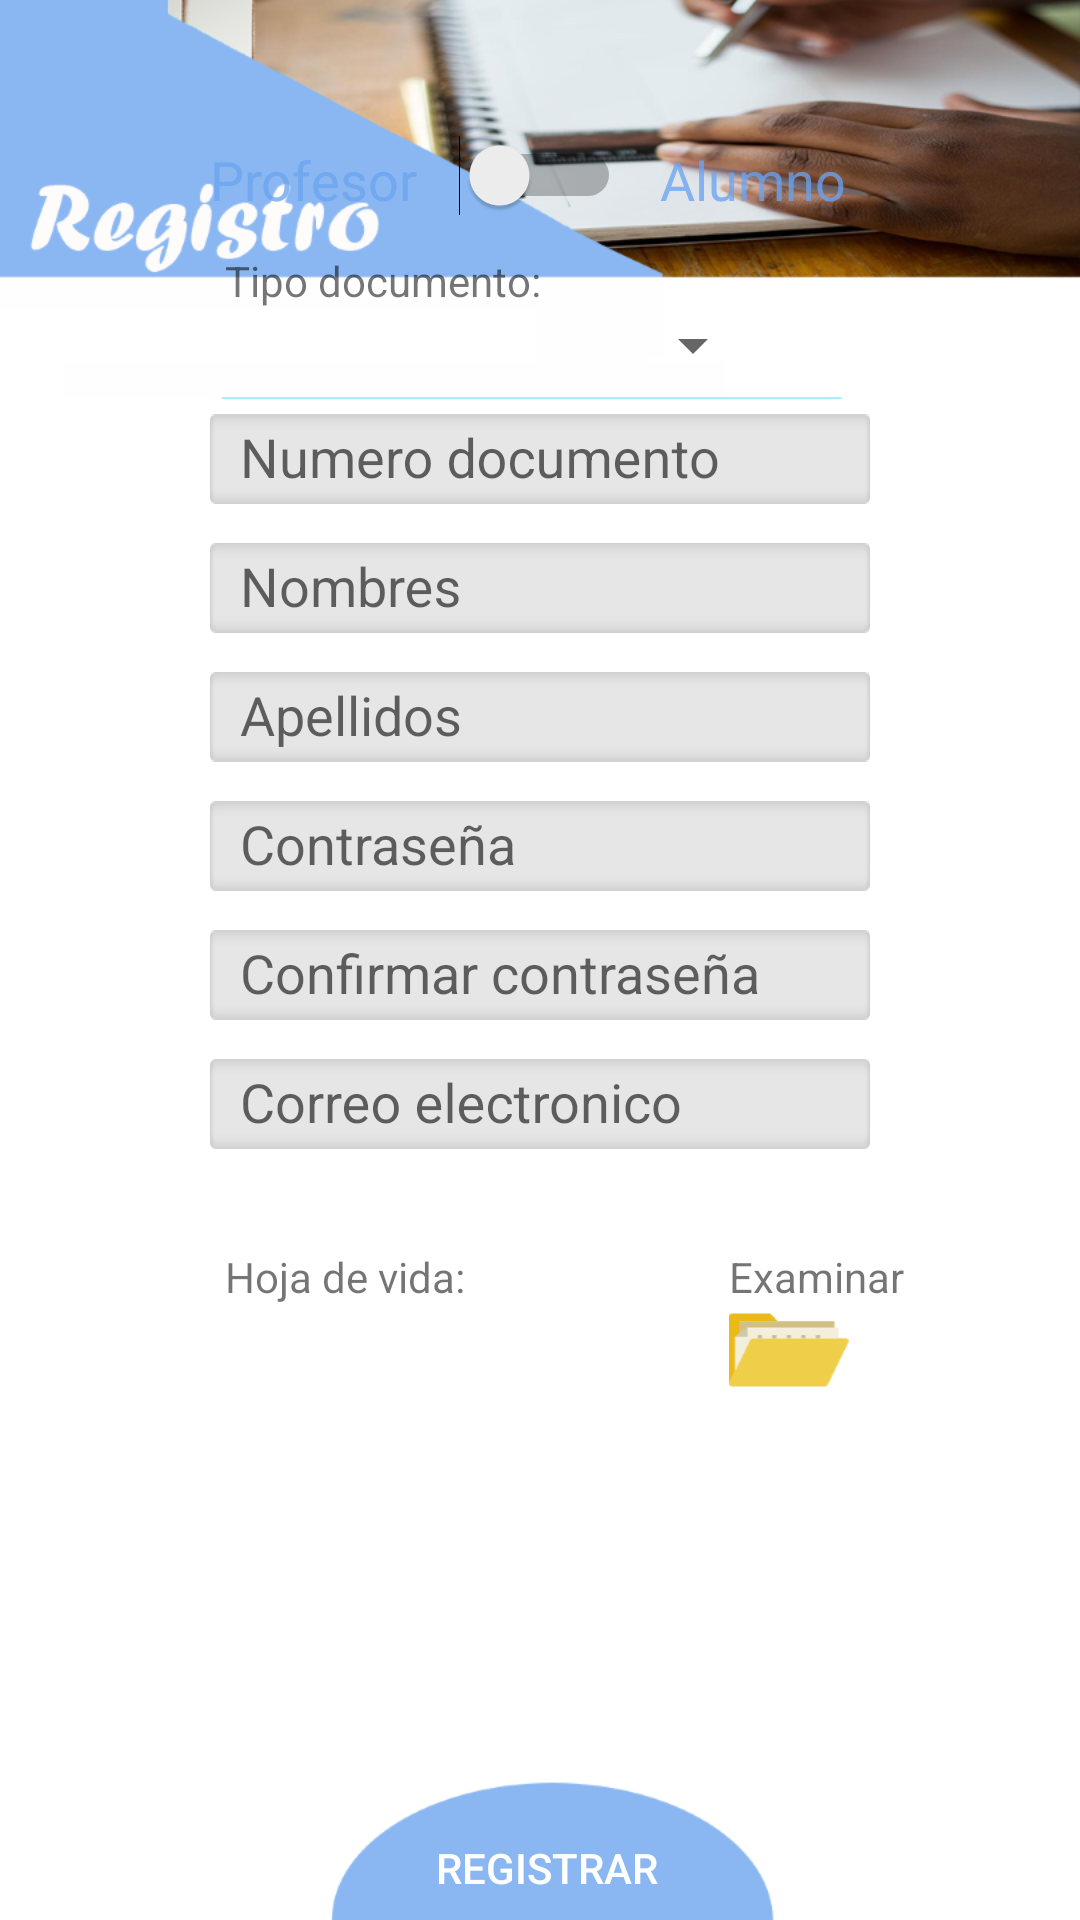

Produce the Android XML layout that renders to this screen, including the resource entries it uses.
<!-- AndroidManifest.xml: application theme AppTheme -->
<!-- res/layout/activity_registro.xml -->
<?xml version="1.0" encoding="utf-8"?>
<android.support.constraint.ConstraintLayout xmlns:android="http://schemas.android.com/apk/res/android"
    xmlns:app="http://schemas.android.com/apk/res-auto"
    xmlns:tools="http://schemas.android.com/tools"
    android:layout_width="match_parent"
    android:layout_height="match_parent"
    android:background="@mipmap/registro"
    tools:context="com.example.frasser.masterteach.RegistroActivity">


    <RelativeLayout
        android:id="@+id/relativeLayout3"
        android:layout_width="match_parent"
        android:layout_height="match_parent"


        android:fitsSystemWindows="true"
        app:layout_constraintBottom_toBottomOf="parent"
        app:layout_constraintEnd_toEndOf="parent"
        app:layout_constraintHorizontal_bias="1.0"
        app:layout_constraintStart_toStartOf="parent"
        app:layout_constraintTop_toTopOf="parent"
        app:layout_constraintVertical_bias="0.0">


        <Switch
            android:id="@+id/switch_tipo"
            android:layout_width="wrap_content"
            android:layout_height="wrap_content"
            android:layout_alignParentTop="true"
            android:layout_centerHorizontal="true"
            android:layout_marginTop="45dp" />

        <TextView
            android:id="@+id/textView2"
            android:layout_width="wrap_content"
            android:layout_height="wrap_content"
            android:layout_alignBaseline="@+id/textView3"
            android:layout_alignBottom="@+id/textView3"
            android:layout_marginStart="13dp"
            android:layout_toEndOf="@+id/switch_tipo"
            android:text="@string/txt_alumno"
            android:textColor="@color/colorAccent"
            android:textSize="18sp" />

        <TextView
            android:id="@+id/textView3"
            android:layout_width="wrap_content"
            android:layout_height="wrap_content"
            android:layout_alignBottom="@+id/switch_tipo"
            android:layout_marginEnd="14dp"
            android:layout_toStartOf="@+id/switch_tipo"
            android:text="@string/txt_profe"
            android:textColor="@color/colorAccent"
            android:textSize="18sp" />


        android:layout_width="match_parent"
        android:layout_height="match_parent"
        android:layout_alignParentStart="true"
        android:layout_alignParentTop="true">

        <android.support.design.widget.TextInputLayout
            android:id="@+id/layo2"
            android:layout_width="match_parent"
            android:layout_height="wrap_content"
            android:layout_below="@+id/spn_tipo_docu"

            android:gravity="center">

            <EditText
                android:id="@+id/edt_numero_docu"
                android:layout_width="220dp"
                android:layout_height="30dp"

                android:background="@drawable/edit_text"
                android:ems="10"


                android:hint="@string/hint_numero_documento"
                android:inputType="number"
                android:paddingLeft="10dp"
                android:textColor="#696154" />
        </android.support.design.widget.TextInputLayout>

        <android.support.design.widget.TextInputLayout
            android:id="@+id/layo3"
            android:layout_width="match_parent"
            android:layout_height="wrap_content"
            android:layout_below="@+id/layo2"
            android:layout_marginTop="2dp"
            android:gravity="center">

            <EditText
                android:id="@+id/edt_nombre"
                android:layout_width="220dp"
                android:layout_height="30dp"
                android:background="@drawable/edit_text"
                android:hint="@string/hint_nombre"
                android:inputType="textPersonName"
                android:paddingLeft="10dp"
                android:textColor="#696154" />


        </android.support.design.widget.TextInputLayout>

        <android.support.design.widget.TextInputLayout
            android:id="@+id/layo4"
            android:layout_width="match_parent"
            android:layout_height="wrap_content"
            android:layout_below="@+id/layo3"
            android:layout_marginTop="2dp"
            android:gravity="center">

            <EditText
                android:id="@+id/edt_apellidos"
                android:layout_width="220dp"
                android:layout_height="30dp"
                android:background="@drawable/edit_text"
                android:hint="@string/hint_apellido"
                android:inputType="textPersonName"
                android:paddingLeft="10dp"
                android:textColor="#696154" />

        </android.support.design.widget.TextInputLayout>

        <android.support.design.widget.TextInputLayout
            android:id="@+id/layo5"
            android:layout_width="match_parent"
            android:layout_height="wrap_content"
            android:layout_below="@+id/layo4"
            android:layout_marginTop="2dp"
            android:gravity="center">

            <EditText
                android:id="@+id/edt_contra_registro"
                android:layout_width="220dp"
                android:layout_height="30dp"
                android:background="@drawable/edit_text"
                android:hint="@string/pass"
                android:inputType="textPassword"
                android:paddingLeft="10dp"
                android:textColor="#696154" />

        </android.support.design.widget.TextInputLayout>

        <android.support.design.widget.TextInputLayout
            android:id="@+id/layo6"
            android:layout_width="match_parent"
            android:layout_height="wrap_content"
            android:layout_below="@+id/layo5"
            android:layout_marginTop="2dp"
            android:gravity="center">


            <EditText
                android:id="@+id/edt_confirmar_contra"
                android:layout_width="220dp"
                android:layout_height="30dp"
                android:background="@drawable/edit_text"
                android:hint="@string/hint_confirmar_contra"
                android:inputType="textPassword"
                android:paddingLeft="10dp"
                android:textColor="#696154" />

        </android.support.design.widget.TextInputLayout>

        <android.support.design.widget.TextInputLayout
            android:id="@+id/layo7"
            android:layout_width="match_parent"
            android:layout_height="wrap_content"
            android:layout_below="@+id/layo6"
            android:layout_marginTop="2dp"
            android:gravity="center">

            <EditText
                android:id="@+id/edt_mail"
                android:layout_width="220dp"
                android:layout_height="30dp"
                android:background="@drawable/edit_text"
                android:hint="@string/hint_mail"
                android:inputType="textEmailAddress"
                android:paddingLeft="10dp"
                android:textColor="#696154" />

        </android.support.design.widget.TextInputLayout>


        <TextView
            android:id="@+id/textView4"
            android:layout_width="wrap_content"
            android:layout_height="wrap_content"


            android:layout_alignStart="@+id/textView3"
            android:layout_below="@+id/textView3"
            android:layout_marginTop="12dp"
            android:layout_weight="1"
            android:paddingLeft="5dp"
            android:text="@string/txt_tipo_docu"
            android:textSize="14sp" />

        <Spinner
            android:id="@+id/spn_tipo_docu"
            android:layout_width="180dp"
            android:layout_height="wrap_content"


            android:layout_alignEnd="@+id/btn_registrar"
            android:layout_below="@+id/textView4"
            android:layout_weight="1"
            android:spinnerMode="dialog"
            tools:layout_editor_absoluteX="0dp"
            tools:layout_editor_absoluteY="169dp" />



        <Button
            android:id="@+id/btn_registrar"
            android:layout_width="150dp"
            android:layout_height="35dp"
            android:layout_alignParentBottom="true"
            android:layout_centerHorizontal="true"
            android:background="@android:color/transparent"
            android:text="@string/txt_btn_registrar"
            android:textColor="@android:color/background_light"
            android:paddingLeft="5dp"
            android:onClick="crearUsuario"/>

        <TextView
            android:id="@+id/textView6"
            android:layout_width="wrap_content"
            android:layout_height="wrap_content"
            android:layout_alignStart="@+id/textView4"
            android:layout_below="@+id/layo7"
            android:layout_marginTop="33dp"
            android:paddingLeft="5dp"
            android:text="@string/txt_cv"
            android:textSize="14sp" />

        <TextView
            android:id="@+id/textView19"
            android:layout_width="wrap_content"
            android:layout_height="wrap_content"
            android:layout_alignBaseline="@+id/textView6"
            android:layout_alignBottom="@+id/textView6"
            android:layout_alignStart="@+id/textView2"
            android:layout_marginStart="23dp"
            android:text="@string/txt_examinar" />

        <Button
            android:id="@+id/btn_subir_hv"
            android:layout_width="40dp"
            android:layout_height="30dp"

            android:layout_alignStart="@+id/textView19"
            android:layout_below="@+id/textView19"
            android:background="@mipmap/carpeta"
            android:onClick="pickFile" />

        <TextView
            android:id="@+id/ruta"
            android:layout_width="200dp"
            android:layout_height="wrap_content"

            android:layout_alignBottom="@+id/btn_subir_hv"
            android:layout_toStartOf="@+id/btn_subir_hv"
            android:textSize="10sp" />
        <RelativeLayout
            android:id="@+id/container_fragment"
            android:layout_width="match_parent"
            android:layout_height="120dp"
            android:layout_above="@+id/btn_registrar"
            android:layout_alignParentStart="true"
            android:layout_marginBottom="21dp">

        </RelativeLayout>


    </RelativeLayout>


</android.support.constraint.ConstraintLayout>
<!-- resources referenced by this layout -->
<resources>
  <color name="colorAccent">#c66aa3ef</color>
  <!-- drawable edit_text: png bitmap (drawable, 4313 bytes) -->
  <!-- mipmap carpeta: png bitmap (mipmap-hdpi, 1096 bytes) -->
  <!-- mipmap registro: png bitmap (mipmap-hdpi, 47845 bytes) -->
  <string name="hint_apellido">Apellidos</string>
  <string name="hint_confirmar_contra">Confirmar contraseña</string>
  <string name="hint_mail">Correo electronico</string>
  <string name="hint_nombre">Nombres</string>
  <string name="hint_numero_documento">Numero documento</string>
  <string name="pass">Contraseña</string>
  <string name="txt_alumno">Alumno  </string>
  <string name="txt_btn_registrar">REGISTRAR</string>
  <string name="txt_cv">Hoja de vida:</string>
  <string name="txt_examinar">Examinar</string>
  
      /////////////// AGENDAR //////////////////////////
  <string name="txt_profe">Profesor  </string>
  <string name="txt_tipo_docu">Tipo documento:</string>
  <style name="AppTheme" parent="Theme.AppCompat.Light.DarkActionBar">
          
          <item name="colorPrimary">@color/colorPrimary</item>
          <item name="colorPrimaryDark">@color/colorPrimaryDark</item>
          <item name="colorAccent">@color/colorAccent</item>
  
  
          
          <item name="android:windowTranslucentStatus">true</item>
          <item name="android:windowTranslucentNavigation">true</item>
  
  
  
          
  
  
  
  
  
      </style>
  <color name="colorPrimary">#3F51B5</color>
  <color name="colorPrimaryDark">#435af1</color>
</resources>
